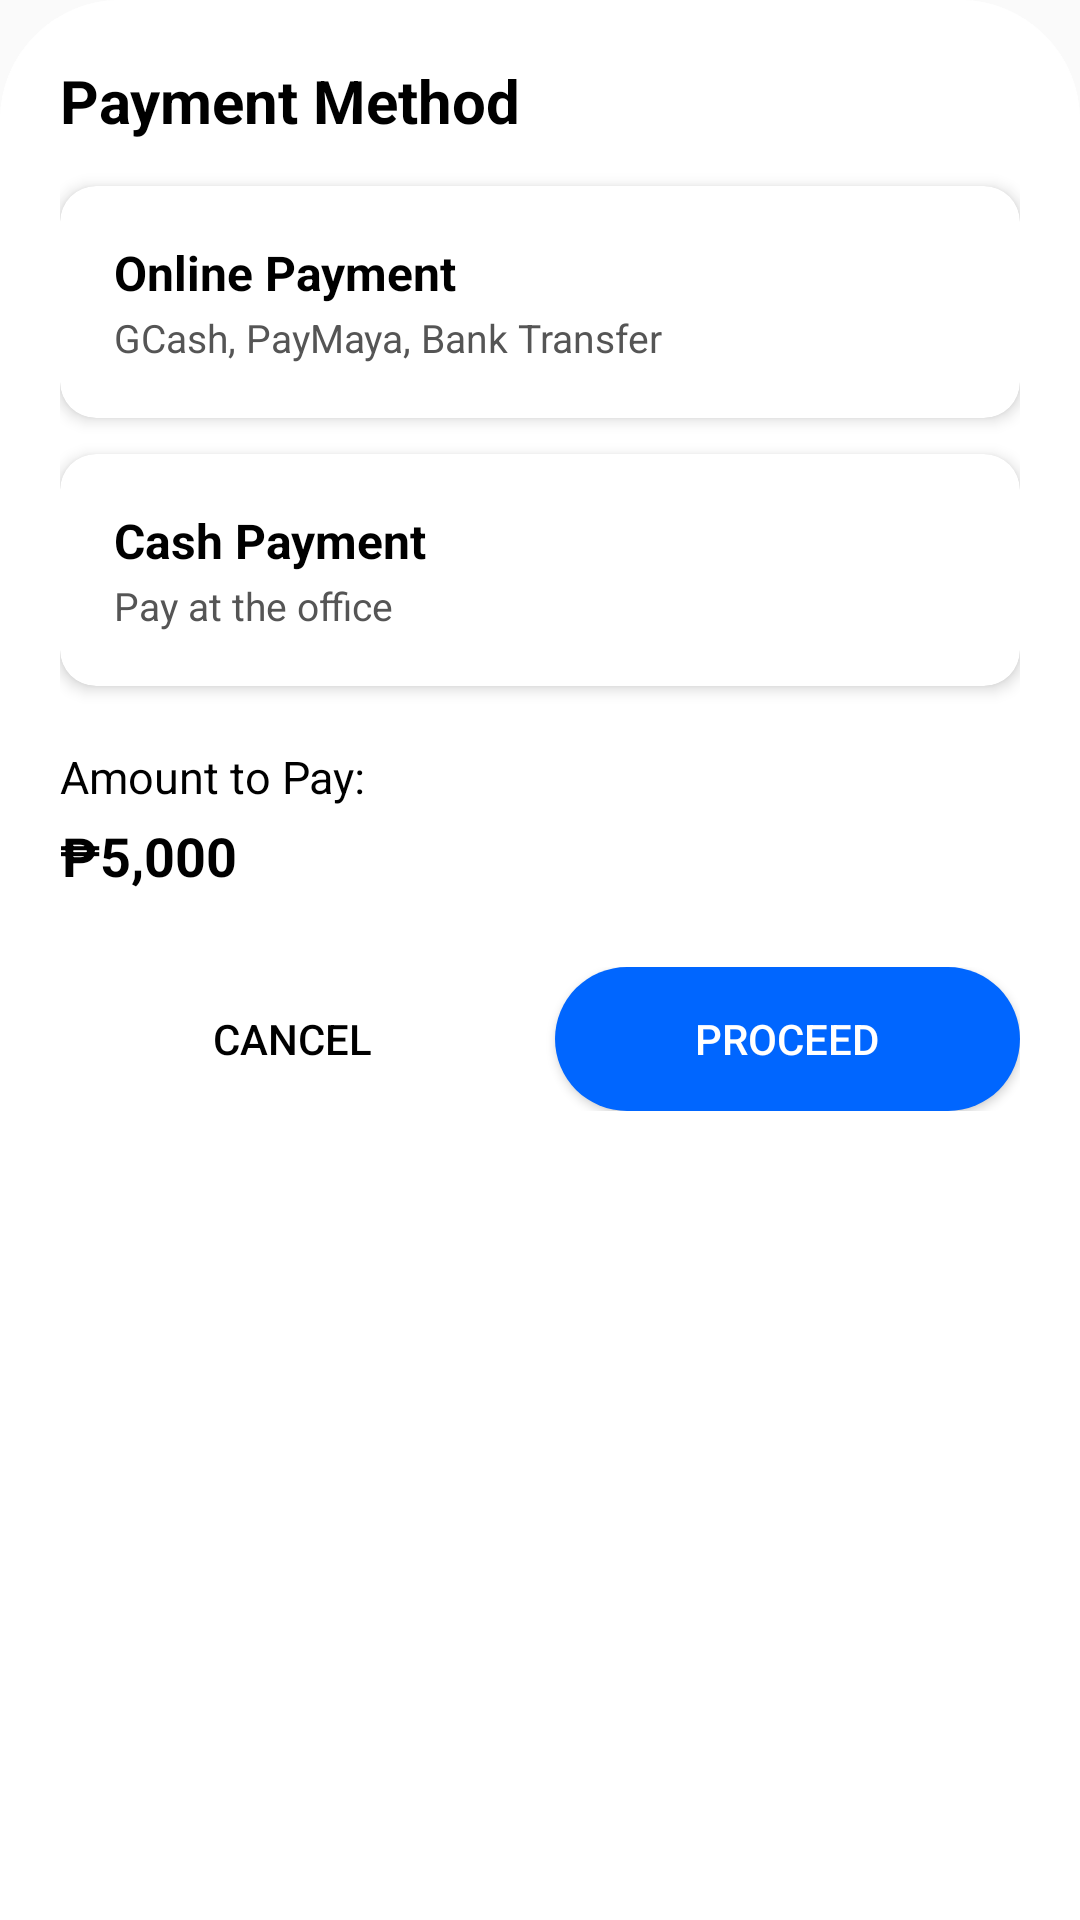

Write the Android layout XML for this screen, with the resource values it uses.
<!-- AndroidManifest.xml: application theme Theme.Dormitally -->
<!-- res/layout/paybills_tenant.xml -->
<?xml version="1.0" encoding="utf-8"?>
<LinearLayout xmlns:android="http://schemas.android.com/apk/res/android"
    xmlns:app="http://schemas.android.com/apk/res-auto"
    android:layout_width="match_parent"
    android:layout_height="wrap_content"
    android:background="@drawable/card_top_rounded"
    android:orientation="vertical">

    <ScrollView
        android:layout_width="match_parent"
        android:layout_height="wrap_content"
        android:background="@drawable/card_top_rounded"
        android:padding="20dp">

        <LinearLayout
            android:layout_width="match_parent"
            android:layout_height="wrap_content"
            android:orientation="vertical">

            
            <TextView
                android:id="@+id/titlePaymentMethod"
                android:layout_width="match_parent"
                android:layout_height="wrap_content"
                android:layout_marginBottom="15dp"
                android:text="Payment Method"
                android:textColor="#000000"
                android:textSize="20sp"
                android:textStyle="bold" />

            
            <androidx.cardview.widget.CardView
                android:id="@+id/cardOnlinePayment"
                android:layout_width="match_parent"
                android:layout_height="wrap_content"
                android:layout_marginBottom="12dp"
                android:clickable="true"
                android:foreground="?attr/selectableItemBackground"
                app:cardCornerRadius="12dp"
                app:cardElevation="3dp">

                <RelativeLayout
                    android:id="@+id/onlinePymntLayout"
                    android:layout_width="match_parent"
                    android:layout_height="match_parent"
                    android:padding="18dp">

                    <TextView
                        android:id="@+id/txtOnlinePayment"
                        android:layout_width="wrap_content"
                        android:layout_height="wrap_content"
                        android:text="Online Payment"
                        android:textColor="#000000"
                        android:textSize="16sp"
                        android:textStyle="bold" />

                    <TextView
                        android:id="@+id/txtOnlineDesc"
                        android:layout_width="wrap_content"
                        android:layout_height="wrap_content"
                        android:layout_below="@id/txtOnlinePayment"
                        android:layout_marginTop="2dp"
                        android:text="GCash, PayMaya, Bank Transfer"
                        android:textColor="#555555"
                        android:textSize="13sp" />

                    <ImageView
                        android:id="@+id/imgOnlineCheck"
                        android:layout_width="30dp"
                        android:layout_height="30dp"
                        android:layout_alignParentEnd="true"
                        android:layout_centerVertical="true"
                        android:src="@drawable/ic_check_green"
                        android:visibility="gone" />

                </RelativeLayout>
            </androidx.cardview.widget.CardView>

            
            <androidx.cardview.widget.CardView
                android:id="@+id/cardCashPayment"
                android:layout_width="match_parent"
                android:layout_height="wrap_content"
                android:layout_marginBottom="20dp"
                android:clickable="true"
                android:foreground="?attr/selectableItemBackground"
                app:cardCornerRadius="12dp"
                app:cardElevation="3dp">

                <RelativeLayout
                    android:id="@+id/cashPymntLayout"
                    android:layout_width="match_parent"
                    android:layout_height="wrap_content"
                    android:padding="18dp">

                    <ImageView
                        android:id="@+id/imgOnlineCheck2"
                        android:layout_width="30dp"
                        android:layout_height="30dp"
                        android:layout_alignParentEnd="true"
                        android:layout_centerVertical="true"
                        android:src="@drawable/ic_check_green"
                        android:visibility="gone" />

                    <TextView
                        android:id="@+id/txtCashPayment"
                        android:layout_width="wrap_content"
                        android:layout_height="wrap_content"
                        android:text="Cash Payment"
                        android:textColor="#000000"
                        android:textSize="16sp"
                        android:textStyle="bold" />

                    <TextView
                        android:id="@+id/txtCashDesc"
                        android:layout_width="wrap_content"
                        android:layout_height="wrap_content"
                        android:layout_below="@id/txtCashPayment"
                        android:layout_marginTop="2dp"
                        android:text="Pay at the office"
                        android:textColor="#555555"
                        android:textSize="13sp" />

                </RelativeLayout>
            </androidx.cardview.widget.CardView>

            
            <TextView
                android:id="@+id/txtAmountLabel"
                android:layout_width="wrap_content"
                android:layout_height="wrap_content"
                android:text="Amount to Pay:"
                android:textColor="#000000"
                android:textSize="15sp" />

            <TextView
                android:id="@+id/txtAmountValue"
                android:layout_width="wrap_content"
                android:layout_height="wrap_content"
                android:layout_marginTop="4dp"
                android:layout_marginBottom="25dp"
                android:text="₱5,000"
                android:textColor="#000000"
                android:textSize="18sp"
                android:textStyle="bold" />

            
            <LinearLayout
                android:layout_width="match_parent"
                android:layout_height="wrap_content"
                android:orientation="horizontal"
                android:weightSum="2">

                <Button
                    android:id="@+id/btnCancel"
                    android:layout_width="0dp"
                    android:layout_height="48dp"
                    android:layout_weight="1"
                    android:background="@drawable/toggle_unselected"
                    android:backgroundTint="@color/white"
                    android:text="Cancel"
                    android:textColor="#000000" />

                <Button
                    android:id="@+id/btnProceed"
                    android:layout_width="0dp"
                    android:layout_height="48dp"
                    android:layout_marginStart="10dp"
                    android:layout_weight="1"
                    android:background="@drawable/toggle_selected"
                    android:backgroundTint="#0066FF"
                    android:text="Proceed"
                    android:textColor="#FFFFFF" />

            </LinearLayout>

        </LinearLayout>

    </ScrollView>

</LinearLayout>
<!-- resources referenced by this layout -->
<resources>
  <color name="white">#FFFFFFFF</color>
  <!-- drawable card_top_rounded (drawable) -->
  <?xml version="1.0" encoding="utf-8"?>
  <shape xmlns:android="http://schemas.android.com/apk/res/android"
      android:shape="rectangle">
      <solid android:color="#FFFFFF"/>
      <corners android:topLeftRadius="40dp" android:topRightRadius="40dp"/>
  </shape>
  <!-- drawable toggle_selected (drawable) -->
  <?xml version="1.0" encoding="utf-8"?>
  <shape xmlns:android="http://schemas.android.com/apk/res/android">
      <solid android:color="#2563EB"/>
      <corners android:radius="30dp"/>
  </shape>
  <style name="Theme.Dormitally" parent="Base.Theme.Dormitally" />
  <style name="Base.Theme.Dormitally" parent="Theme.AppCompat.Light.NoActionBar">
          
          
      </style>
</resources>
